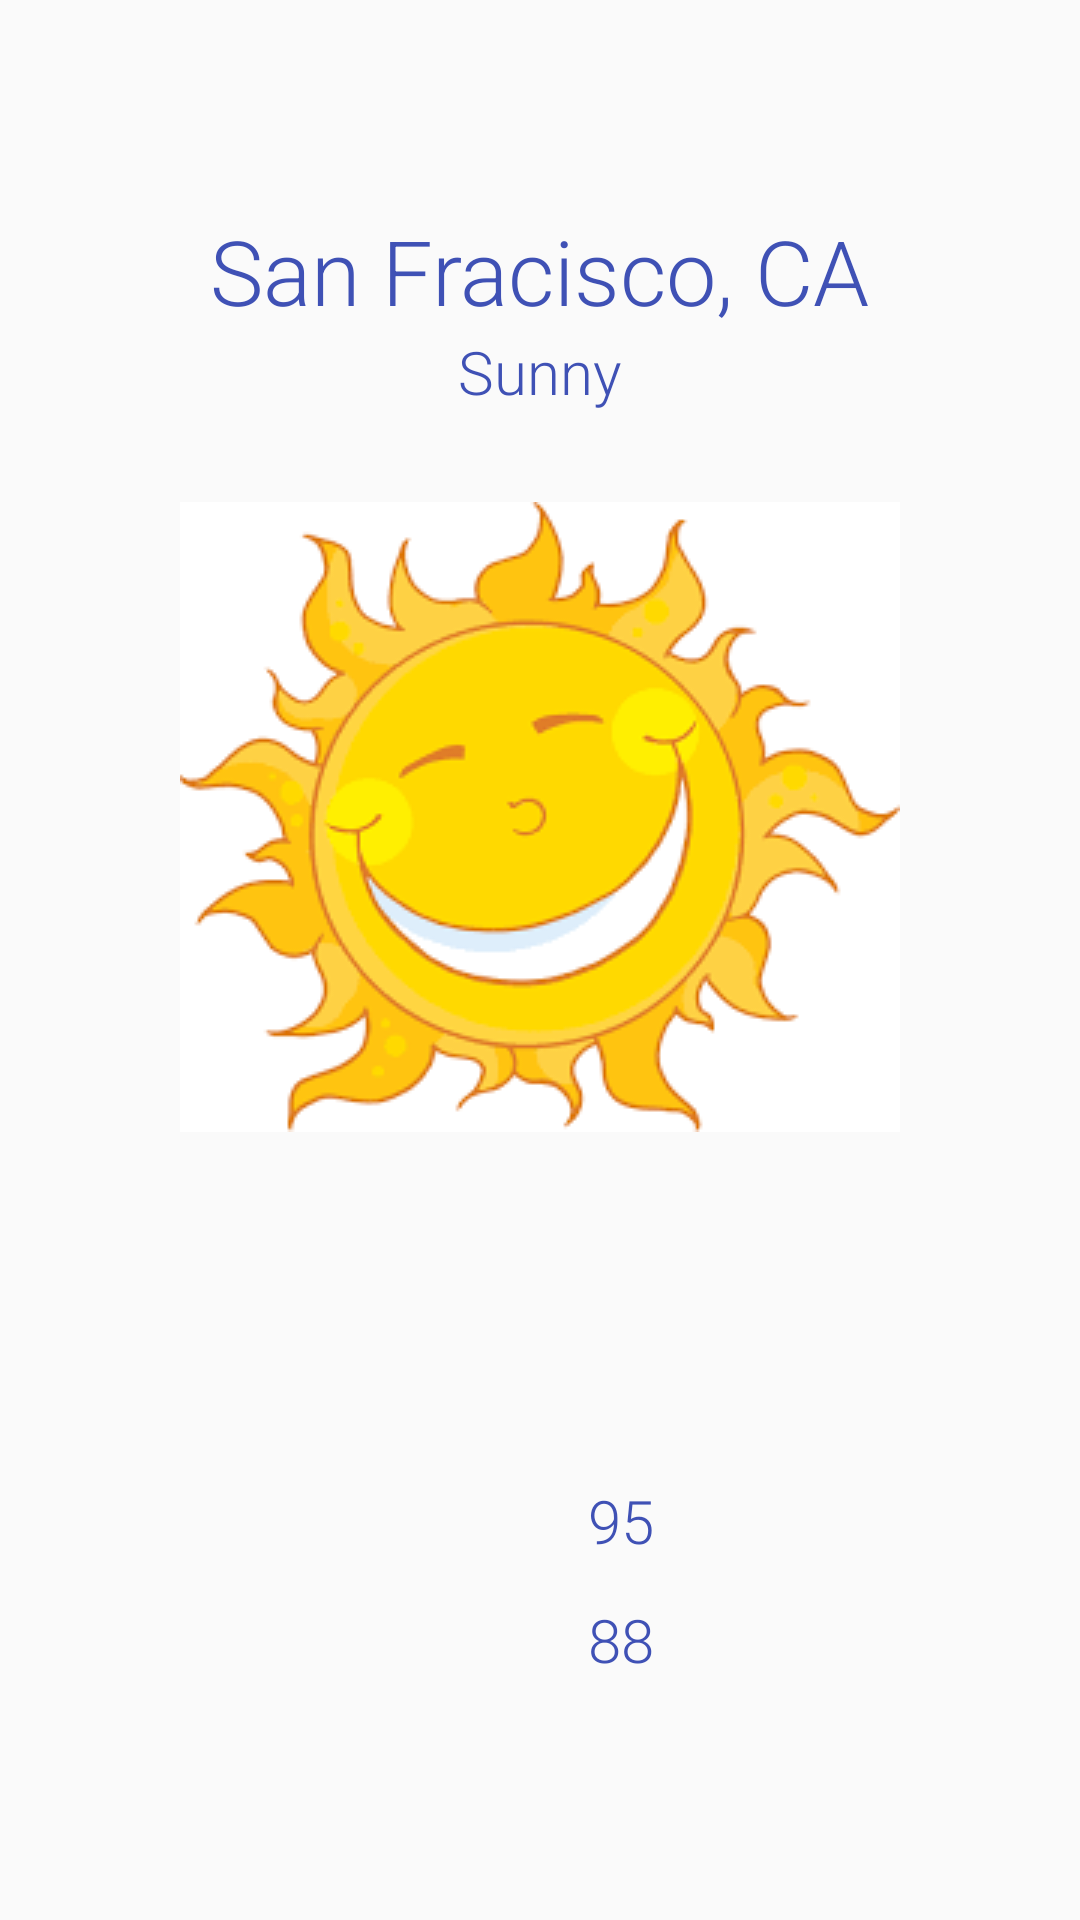

Write the Android layout XML for this screen, with the resource values it uses.
<!-- AndroidManifest.xml: application theme AppTheme -->
<!-- res/layout/fragment_main.xml -->
<RelativeLayout xmlns:android="http://schemas.android.com/apk/res/android"
    android:layout_width="match_parent"
    android:layout_height="match_parent"
    android:paddingTop="@dimen/primary_margin">

    <TextView
        android:id="@+id/fragment_city_name"
        style="@style/HeaderText"
        android:layout_width="wrap_content"
        android:layout_height="wrap_content"
        android:layout_centerHorizontal="true"
        android:text="@string/default_location_city" />

    <TextView
        android:id="@+id/fragment_description"
        style="@style/BodyText"
        android:layout_width="wrap_content"
        android:layout_height="wrap_content"
        android:layout_below="@id/fragment_city_name"
        android:layout_centerHorizontal="true"
        android:text="@string/default_description" />

    <ImageView
        android:id="@+id/fragment_image"
        android:layout_width="wrap_content"
        android:layout_height="wrap_content"
        android:layout_marginTop="@dimen/activity_horizontal_margin"
        android:layout_below="@id/fragment_description"
        android:src="@drawable/sun_happy"
        android:layout_centerHorizontal="true" />

    <RelativeLayout xmlns:android="http://schemas.android.com/apk/res/android"
        android:layout_width="match_parent"
        android:layout_height="match_parent"
        android:layout_below="@id/fragment_description"
        android:layout_margin="@dimen/secondary_margin">

        <TextView
            android:id="@+id/fragment_temperature"
            style="@style/BodyText"
            android:layout_width="wrap_content"
            android:layout_height="wrap_content"
            android:layout_alignParentBottom="true"
            android:layout_centerHorizontal="true"
            android:layout_marginRight="@dimen/activity_vertical_margin"
            android:textSize="@dimen/fragment_temperature_text_size" />

        <TextView
            android:id="@+id/fragment_temperature_max"
            style="@style/BodyText"
            android:layout_width="wrap_content"
            android:layout_height="wrap_content"
            android:layout_alignTop="@id/fragment_temperature"
            android:layout_toRightOf="@id/fragment_temperature"
            android:text="95" />

        <TextView
            android:id="@+id/fragment_temperature_min"
            style="@style/BodyText"
            android:layout_width="wrap_content"
            android:layout_height="wrap_content"
            android:layout_alignBottom="@id/fragment_temperature"
            android:layout_toRightOf="@id/fragment_temperature"
            android:text="88" />
    </RelativeLayout>
</RelativeLayout>
<!-- resources referenced by this layout -->
<resources>
  <dimen name="activity_horizontal_margin">30dp</dimen>
  <dimen name="activity_vertical_margin">16dp</dimen>
  <dimen name="fragment_temperature_text_size">50sp</dimen>
  <dimen name="primary_margin">70dp</dimen>
  <dimen name="secondary_margin">80dp</dimen>
  <!-- drawable sun_happy: png bitmap (drawable, 10085 bytes) -->
  <string name="default_description">Sunny</string>
  <string name="default_location_city">San Fracisco, CA</string>
  <style name="BodyText" parent="@android:style/TextAppearance.Medium">
          <item name="android:textSize">20sp</item>
          <item name="android:textColor">@color/colorPrimary</item>
          <item name="android:fontFamily">sans-serif-light</item>
      </style>
  <style name="HeaderText" parent="@style/TextAppearance.AppCompat.Title">
          <item name="android:textColor">@color/colorPrimary</item>
          <item name="android:fontFamily">sans-serif-light</item>
          <item name="android:textSize">30sp</item>
      </style>
  <style name="AppTheme" parent="Theme.AppCompat.Light.NoActionBar">
  
          
          <item name="colorPrimary">@color/colorPrimary</item>
          <item name="colorPrimaryDark">@color/colorPrimaryDark</item>
          <item name="colorAccent">@color/colorAccent</item>
      </style>
  <color name="colorPrimary">#3F51B5</color>
  <color name="colorPrimaryDark">#303F9F</color>
  <color name="colorAccent">#FF4081</color>
</resources>
